The GitHub repository saiwho/ikea-dataset-classification contains a labelled image folder "data" with 4 categories: bed, chair, dinnerware, wardrobe. Examples follow, each with its label.

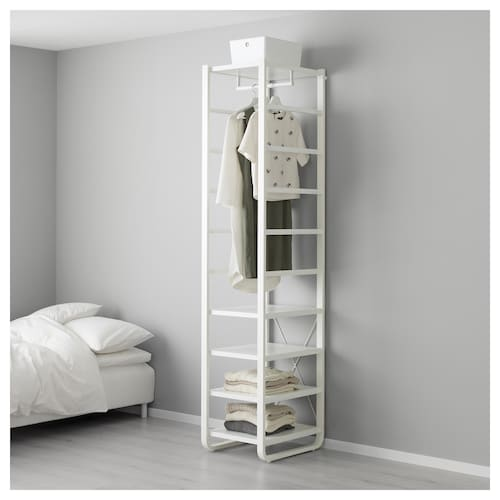
Label: wardrobe

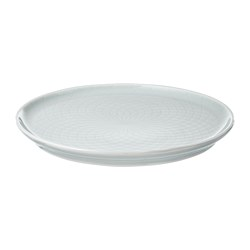
Label: dinnerware

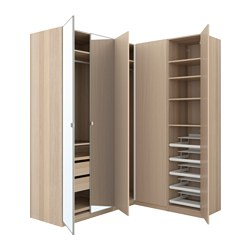
Label: wardrobe

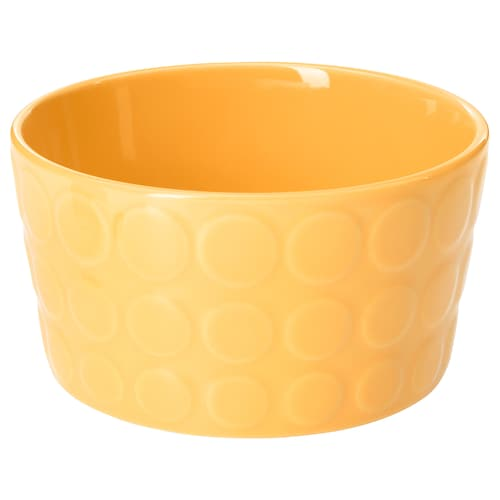
Label: dinnerware

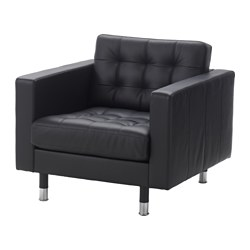
Label: chair

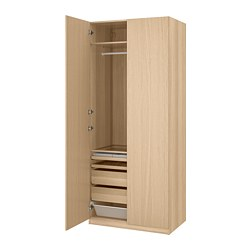
Label: wardrobe
